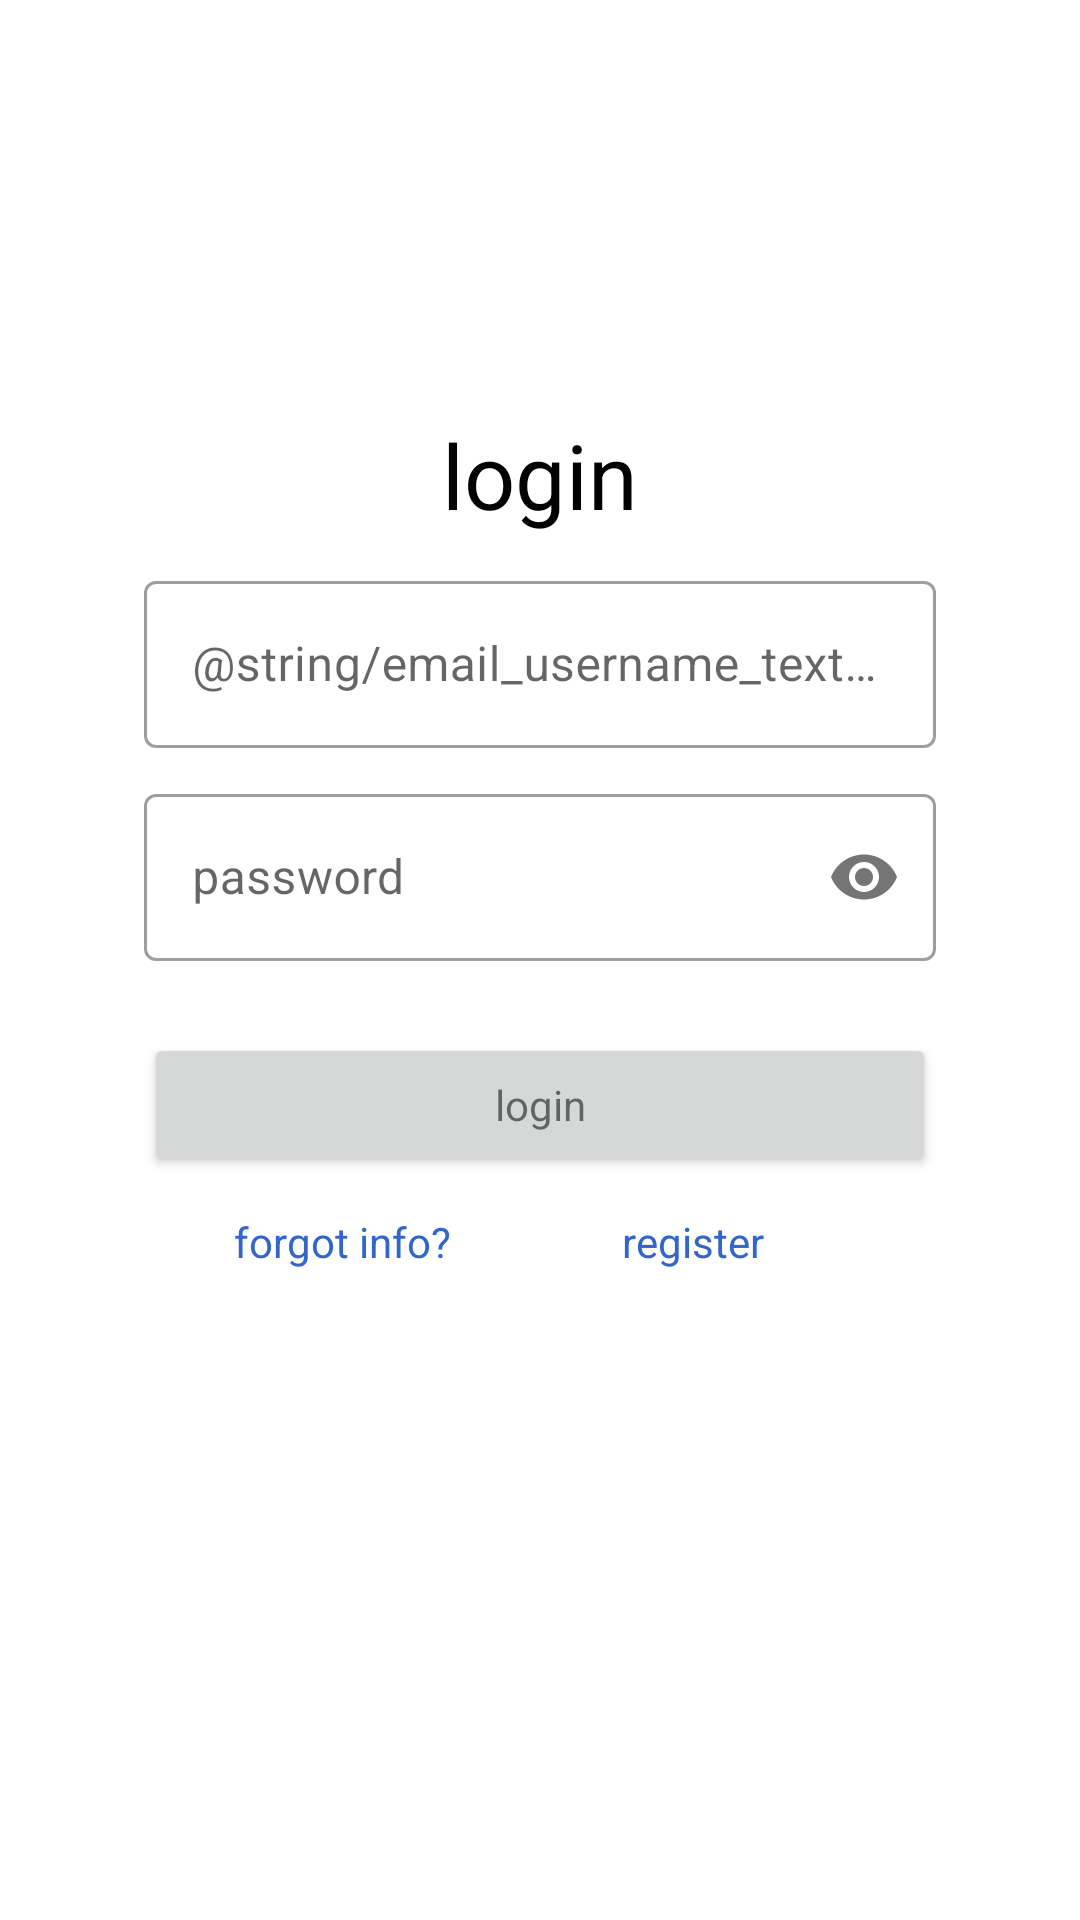

The Android layout XML behind this screen, and the referenced resources:
<!-- AndroidManifest.xml: application theme Theme.MyFriendsHangoutApp -->
<!-- res/layout/fragment_login.xml -->
<?xml version="1.0" encoding="utf-8"?>
<androidx.constraintlayout.widget.ConstraintLayout
    xmlns:android="http://schemas.android.com/apk/res/android"
    xmlns:app="http://schemas.android.com/apk/res-auto"
    android:layout_width="match_parent"
    android:layout_height="match_parent">

    <ScrollView
        android:layout_width="match_parent"
        android:layout_height="match_parent"
        xmlns:tools="http://schemas.android.com/tools">

        <LinearLayout
            app:layout_constraintBottom_toBottomOf="parent"
            app:layout_constraintEnd_toEndOf="parent"
            app:layout_constraintStart_toStartOf="parent"
            app:layout_constraintTop_toTopOf="parent"
            android:layout_width="match_parent"
            android:layout_height="wrap_content"
            android:layout_marginTop="80dp"
            android:orientation="vertical"
            android:padding="48dp">

            <TextView
                android:layout_width="match_parent"
                android:layout_height="wrap_content"
                android:layout_marginTop="10dp"
                android:fontFamily="sans-serif"
                android:gravity="center"
                android:text="@string/login_text_view"
                android:textColor="@color/black"
                android:textSize="30sp" />

            <com.google.android.material.textfield.TextInputLayout
                style="@style/Widget.MaterialComponents.TextInputLayout.OutlinedBox"
                android:layout_width="match_parent"
                android:layout_height="wrap_content"
                android:layout_marginTop="10dp"
                android:hint="@string/email_username_text_input_layout">

                <com.google.android.material.textfield.TextInputEditText
                    android:id="@+id/edit_text_first_name"
                    tools:text="Miguel"
                    android:layout_width="match_parent"
                    android:layout_height="wrap_content" />
            </com.google.android.material.textfield.TextInputLayout>

            <com.google.android.material.textfield.TextInputLayout
                style="@style/Widget.MaterialComponents.TextInputLayout.OutlinedBox"
                app:passwordToggleEnabled="true"
                android:layout_width="match_parent"
                android:layout_height="wrap_content"
                android:layout_marginTop="10dp"
                android:hint="@string/password_text_input_layout">

                <com.google.android.material.textfield.TextInputEditText
                    android:id="@+id/edit_text_password"
                    tools:text="thisispassword"
                    android:layout_width="match_parent"
                    android:layout_height="wrap_content"
                    android:inputType="textPassword" />
            </com.google.android.material.textfield.TextInputLayout>

            <Button
                android:id="@+id/button_register"
                style="@style/Widget.AppCompat.TextView"
                android:layout_width="match_parent"
                android:layout_height="wrap_content"
                android:layout_marginTop="24dp"
                android:text="@string/login_button" />

            <LinearLayout
                android:layout_width="match_parent"
                android:layout_height="wrap_content"
                android:layout_marginTop="12dp"
                android:orientation="horizontal">

                <TextView
                    android:id="@+id/text_view_forgot_password"
                    android:layout_width="wrap_content"
                    android:layout_height="wrap_content"
                    android:layout_marginStart="30dp"
                    android:layout_weight="1"
                    android:text="@string/forgot_password_text_view"
                    android:textColor="@color/link_blue" />

                <TextView
                    android:id="@+id/text_view_register"
                    android:layout_width="wrap_content"
                    android:layout_height="wrap_content"
                    android:layout_weight="1"
                    android:text="@string/register_text_view"
                    android:textColor="@color/link_blue" />

            </LinearLayout>


        </LinearLayout>

    </ScrollView>

</androidx.constraintlayout.widget.ConstraintLayout>
<!-- resources referenced by this layout -->
<resources>
  <color name="black">#FF000000</color>
  <color name="link_blue">#3366CC</color>
  <string name="forgot_password_text_view">forgot info?</string>
  <string name="login_button">login</string>
  <string name="login_text_view">login</string>
  <string name="password_text_input_layout">password</string>
  <string name="register_text_view">register</string>
  <style name="Theme.MyFriendsHangoutApp" parent="Theme.MaterialComponents.DayNight.DarkActionBar">
          
          <item name="colorPrimary">@color/purple_500</item>
          <item name="colorPrimaryVariant">@color/purple_700</item>
          <item name="colorOnPrimary">@color/white</item>
          
          <item name="colorSecondary">@color/teal_200</item>
          <item name="colorSecondaryVariant">@color/teal_700</item>
          <item name="colorOnSecondary">@color/black</item>
          
          <item name="android:statusBarColor" tools:targetApi="l">?attr/colorPrimaryVariant</item>
          
      </style>
  <color name="purple_500">#FF6200EE</color>
  <color name="purple_700">#FF3700B3</color>
  <color name="white">#FFFFFFFF</color>
  <color name="teal_200">#FF03DAC5</color>
  <color name="teal_700">#FF018786</color>
</resources>
